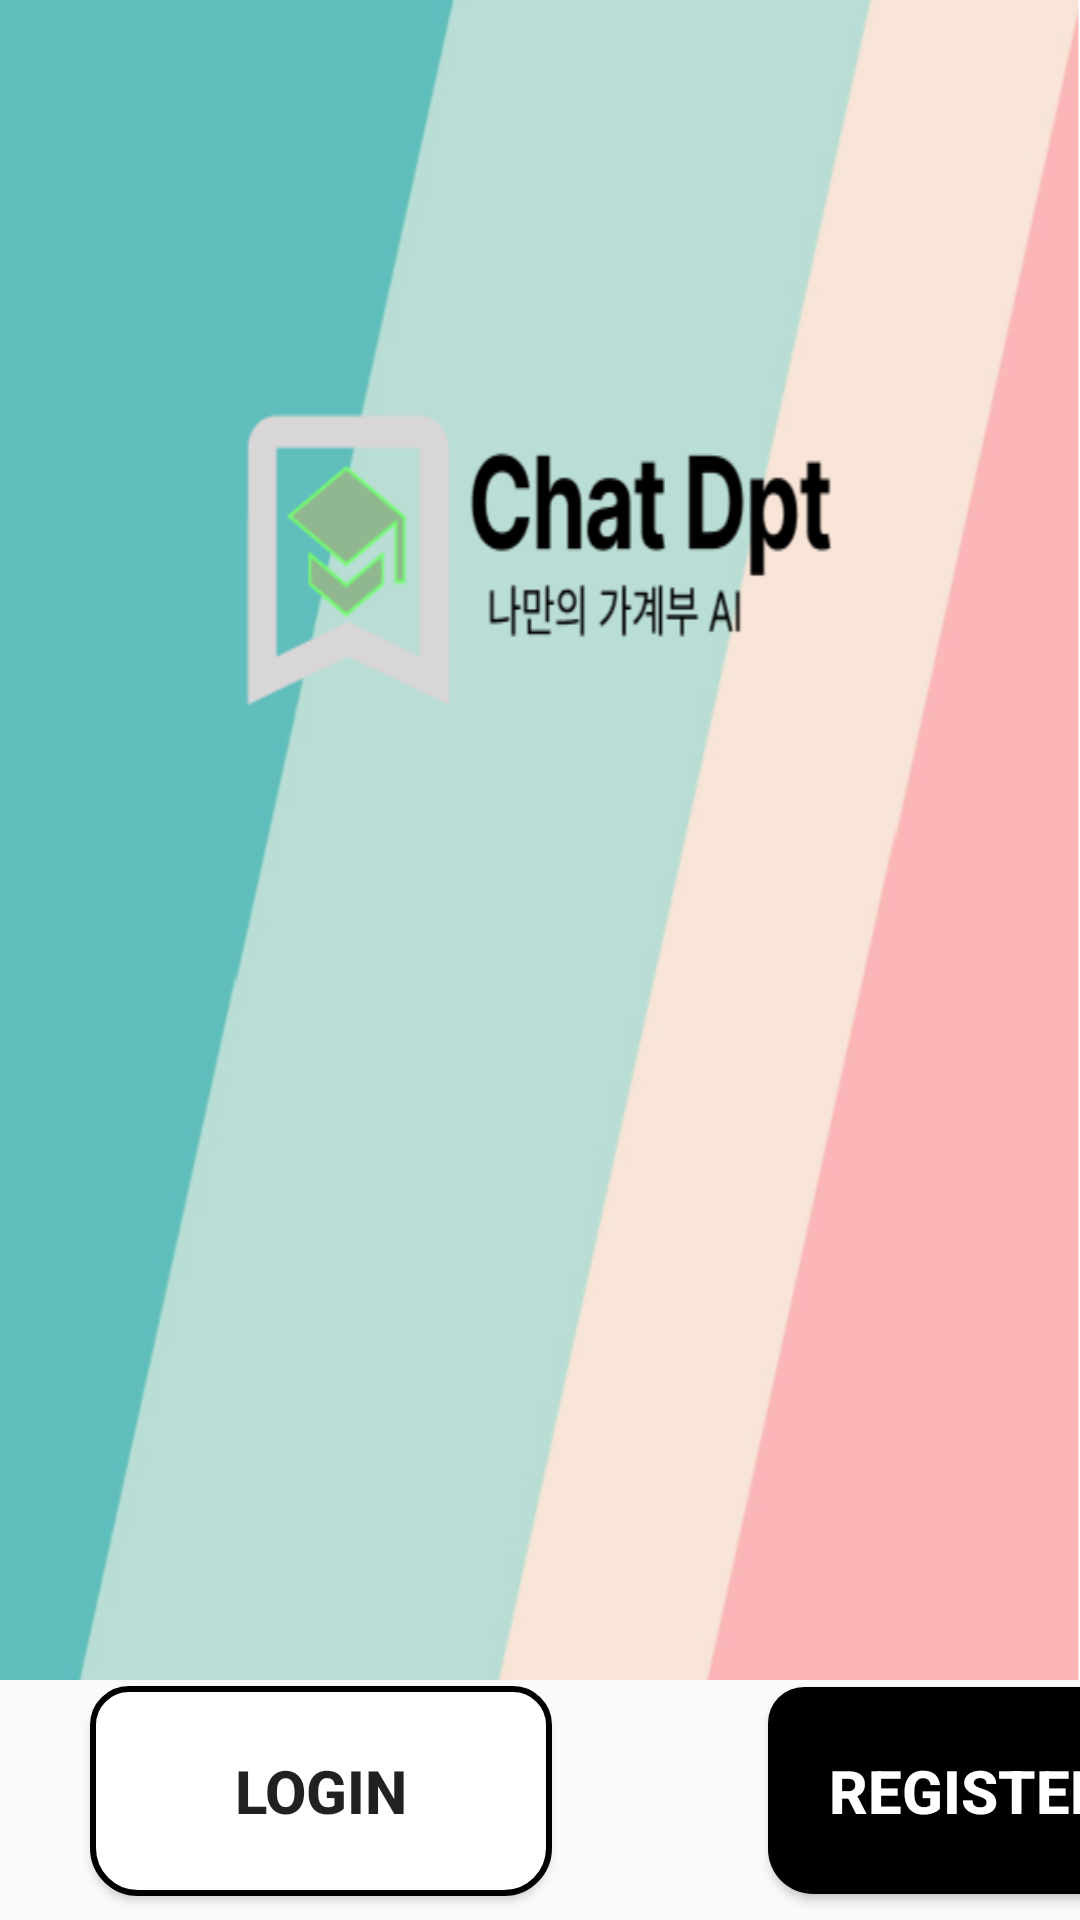

Produce the Android XML layout that renders to this screen, including the resource entries it uses.
<!-- AndroidManifest.xml: application theme Theme.Why1 -->
<!-- res/layout/activity_intro.xml -->
<?xml version="1.0" encoding="utf-8"?>
<layout>
    <androidx.constraintlayout.widget.ConstraintLayout xmlns:android="http://schemas.android.com/apk/res/android"
        xmlns:app="http://schemas.android.com/apk/res-auto"
        xmlns:tools="http://schemas.android.com/tools"
        android:layout_width="match_parent"
        android:layout_height="match_parent"
        tools:context=".auth.IntroActivity">

    
    <RelativeLayout
        android:layout_width="match_parent"
        android:layout_height="match_parent">

        <ImageView
            android:layout_width="match_parent"
            android:layout_height="560dp"
            android:scaleType="fitXY"
            app:srcCompat="@drawable/app_back4" />
        <ImageView
            android:layout_width="match_parent"
            android:layout_height="150dp"
            android:layout_alignParentBottom="true"
            />
        <LinearLayout
            android:layout_width="match_parent"
            android:orientation="horizontal"
            android:layout_alignParentBottom="true"
            android:layout_height="wrap_content"
            >

            <LinearLayout
                android:layout_width="30dp"
                android:layout_height="78dp"
                android:orientation="horizontal">

            </LinearLayout>

            <Button
                android:id="@+id/loginBtn"
                android:layout_width="154dp"
                android:layout_height="70dp"
                android:background="@drawable/background_radius_whight"
                android:text="Login"
                android:textSize="20sp"
                android:textStyle="bold" />

            <LinearLayout
                android:layout_width="72dp"
                android:layout_height="66dp"
                android:orientation="horizontal">

            </LinearLayout>

            <Button
                android:id="@+id/joinBtn"
                android:layout_width="134dp"
                android:layout_height="69dp"
                android:background="@drawable/background_radius"
                android:text="Register"
                android:textColor="#ffffff"
                android:textSize="20sp"
                android:textStyle="bold" />

        </LinearLayout>

    </RelativeLayout>

    </androidx.constraintlayout.widget.ConstraintLayout>
</layout>
<!-- resources referenced by this layout -->
<resources>
  <!-- drawable app_back4: png bitmap (drawable, 64694 bytes) -->
  <!-- drawable background_radius (drawable) -->
  <?xml version="1.0" encoding="utf-8"?>
  <shape xmlns:android="http://schemas.android.com/apk/res/android"
      android:padding="10dp"
      android:shape="rectangle" >
      <solid android:color="#000000" />
      <corners
          android:bottomLeftRadius="15dp"
          android:bottomRightRadius="15dp"
          android:topLeftRadius="12dp"
          android:topRightRadius="12dp" />
  </shape>
  <!-- drawable background_radius_whight (drawable) -->
  <?xml version="1.0" encoding="utf-8"?>
  <shape xmlns:android="http://schemas.android.com/apk/res/android"
      android:padding="10dp"
      android:shape="rectangle" >
      <solid android:color="#ffffff" />
      <corners
          android:bottomLeftRadius="15dp"
          android:bottomRightRadius="15dp"
          android:topLeftRadius="12dp"
          android:topRightRadius="12dp" />
      <stroke android:width="2dp" android:color="#000000">
      </stroke>
  </shape>
  <style name="Theme.Why1" parent="Base.Theme.Why1" />
  <style name="Base.Theme.Why1" parent="Theme.AppCompat.Light">
          
          <item name="windowNoTitle">true</item>
          <item name="colorPrimaryVariant">@color/mainColor</item> 
      </style>
  <color name="mainColor">#5F5F5F</color>
</resources>
